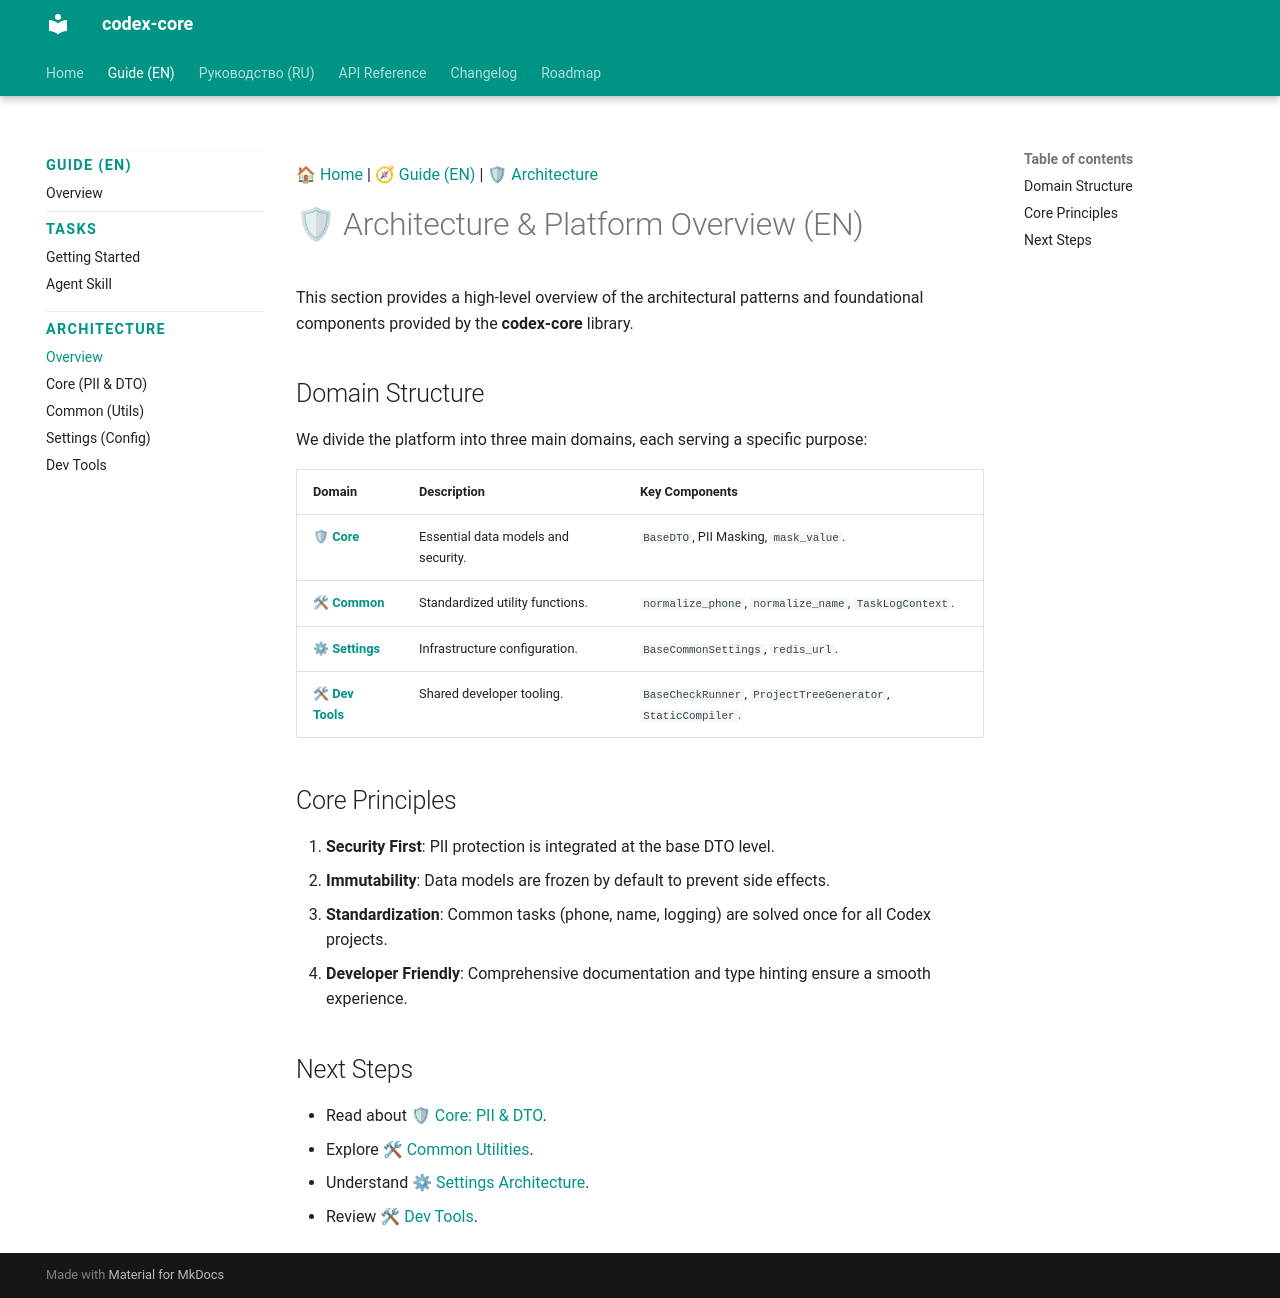

repository: CodexDLC/codex-core · page: 0.x/en/architecture/index.html · generator: mkdocs

<!-- Type: CONCEPT -->
[🏠 Home](../../index.md) | [🧭 Guide (EN)](../README.md) | [🛡 Architecture](README.md)

# 🛡 Architecture & Platform Overview (EN)

This section provides a high-level overview of the architectural patterns and foundational components provided by the **codex-core** library.

## Domain Structure
We divide the platform into three main domains, each serving a specific purpose:

| Domain | Description | Key Components |
| :--- | :--- | :--- |
| **[🛡 Core](platform/core.md)** | Essential data models and security. | `BaseDTO`, PII Masking, `mask_value`. |
| **[🛠 Common](platform/common.md)** | Standardized utility functions. | `normalize_phone`, `normalize_name`, `TaskLogContext`. |
| **[⚙ Settings](platform/settings.md)** | Infrastructure configuration. | `BaseCommonSettings`, `redis_url`. |
| **[🛠 Dev Tools](platform/dev.md)** | Shared developer tooling. | `BaseCheckRunner`, `ProjectTreeGenerator`, `StaticCompiler`. |

## Core Principles
1. **Security First**: PII protection is integrated at the base DTO level.
2. **Immutability**: Data models are frozen by default to prevent side effects.
3. **Standardization**: Common tasks (phone, name, logging) are solved once for all Codex projects.
4. **Developer Friendly**: Comprehensive documentation and type hinting ensure a smooth experience.

## Next Steps
- Read about [🛡 Core: PII & DTO](platform/core.md).
- Explore [🛠 Common Utilities](platform/common.md).
- Understand [⚙ Settings Architecture](platform/settings.md).
- Review [🛠 Dev Tools](platform/dev.md).
